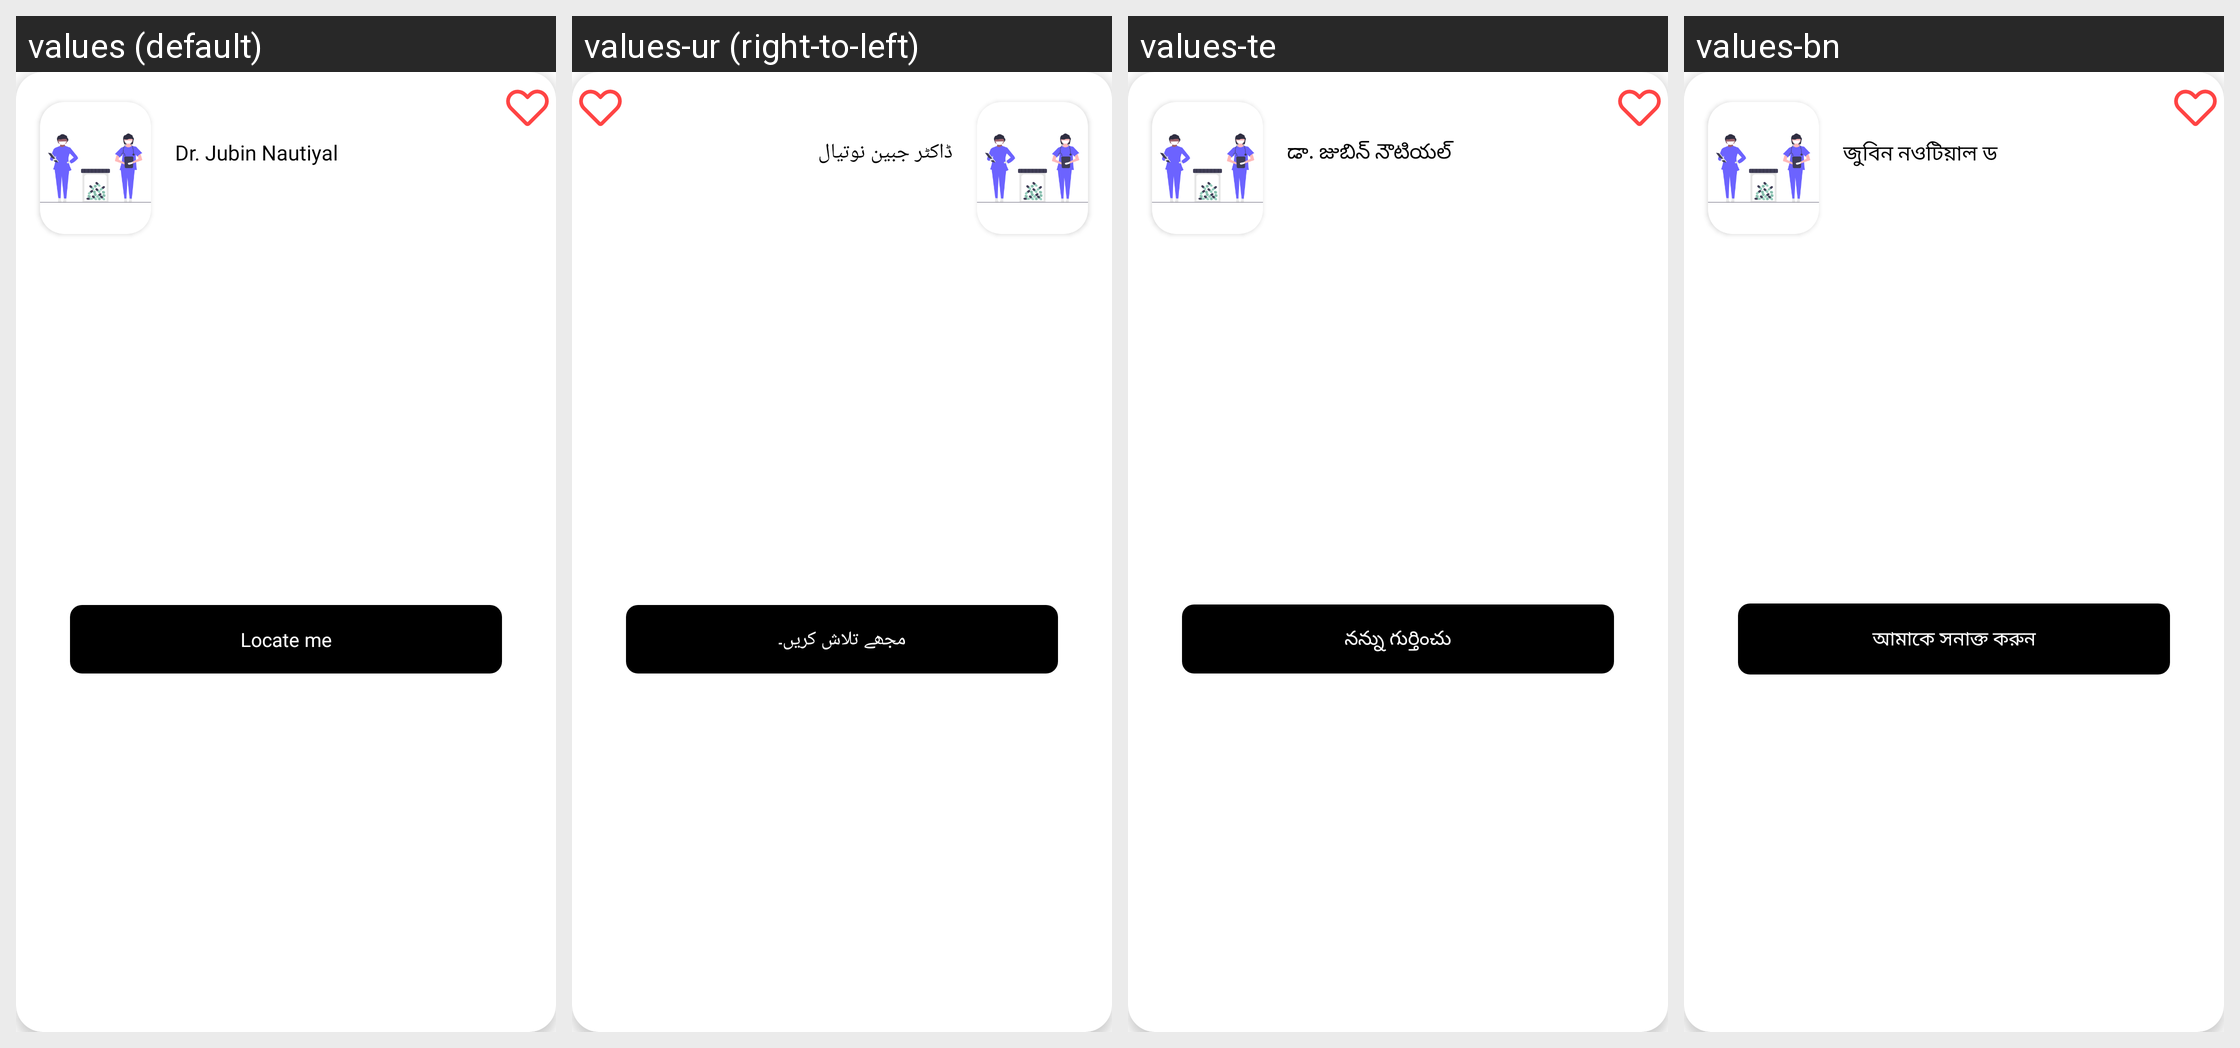

Here is an Android app screen in its default locale and in the app's own translations. Write out the translated-string differences for the strings that appear on this screen.
Android screen res/layout/store_lab_view.xml rendered under 4 locales, left to right: values (default), values-ur (right-to-left), values-te, values-bn. Device: Nexus 5 (rendered at 1080×1920; each locale shown at half size, 540×960, under a caption strip naming it); theme Theme.Cosapa.
Other locales in the repository, not shown: values-gu, values-hi, values-pa.
Strings drawn on this screen, with the default value and each locale's value (text and hints the layout hard-codes, and strings that could not be matched under every locale, appear in the picture but are not listed):

doctor_name
  values: Dr. Jubin Nautiyal
  values-ur: ڈاکٹر جبین نوتیال
  values-te: డా. జుబిన్ నౌటియల్
  values-bn: জুবিন নওটিয়াল ড

locate_me
  values: Locate me
  values-ur: مجھے تلاش کریں۔
  values-te: నన్ను గుర్తించు
  values-bn: আমাকে সনাক্ত করুন
